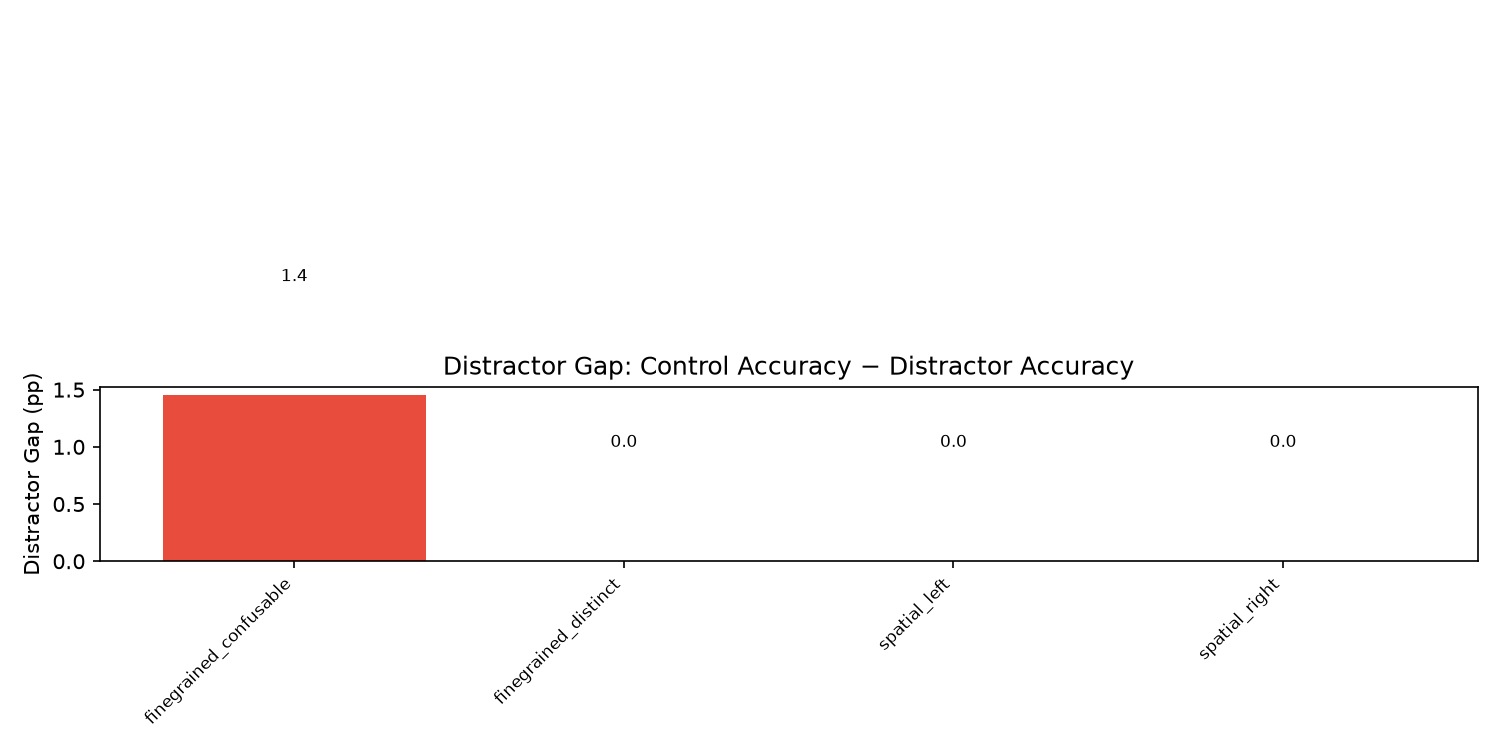

The table this chart was drawn from, first rows:
phenomenon, control_acc, distractor_acc, gap
spatial_left, 1, 1, 0.0000
spatial_right, 1, 1, 0.0000
finegrained_confusable, 1, 0.9855, 0.0145
finegrained_distinct, 1, 1, 0.0000
